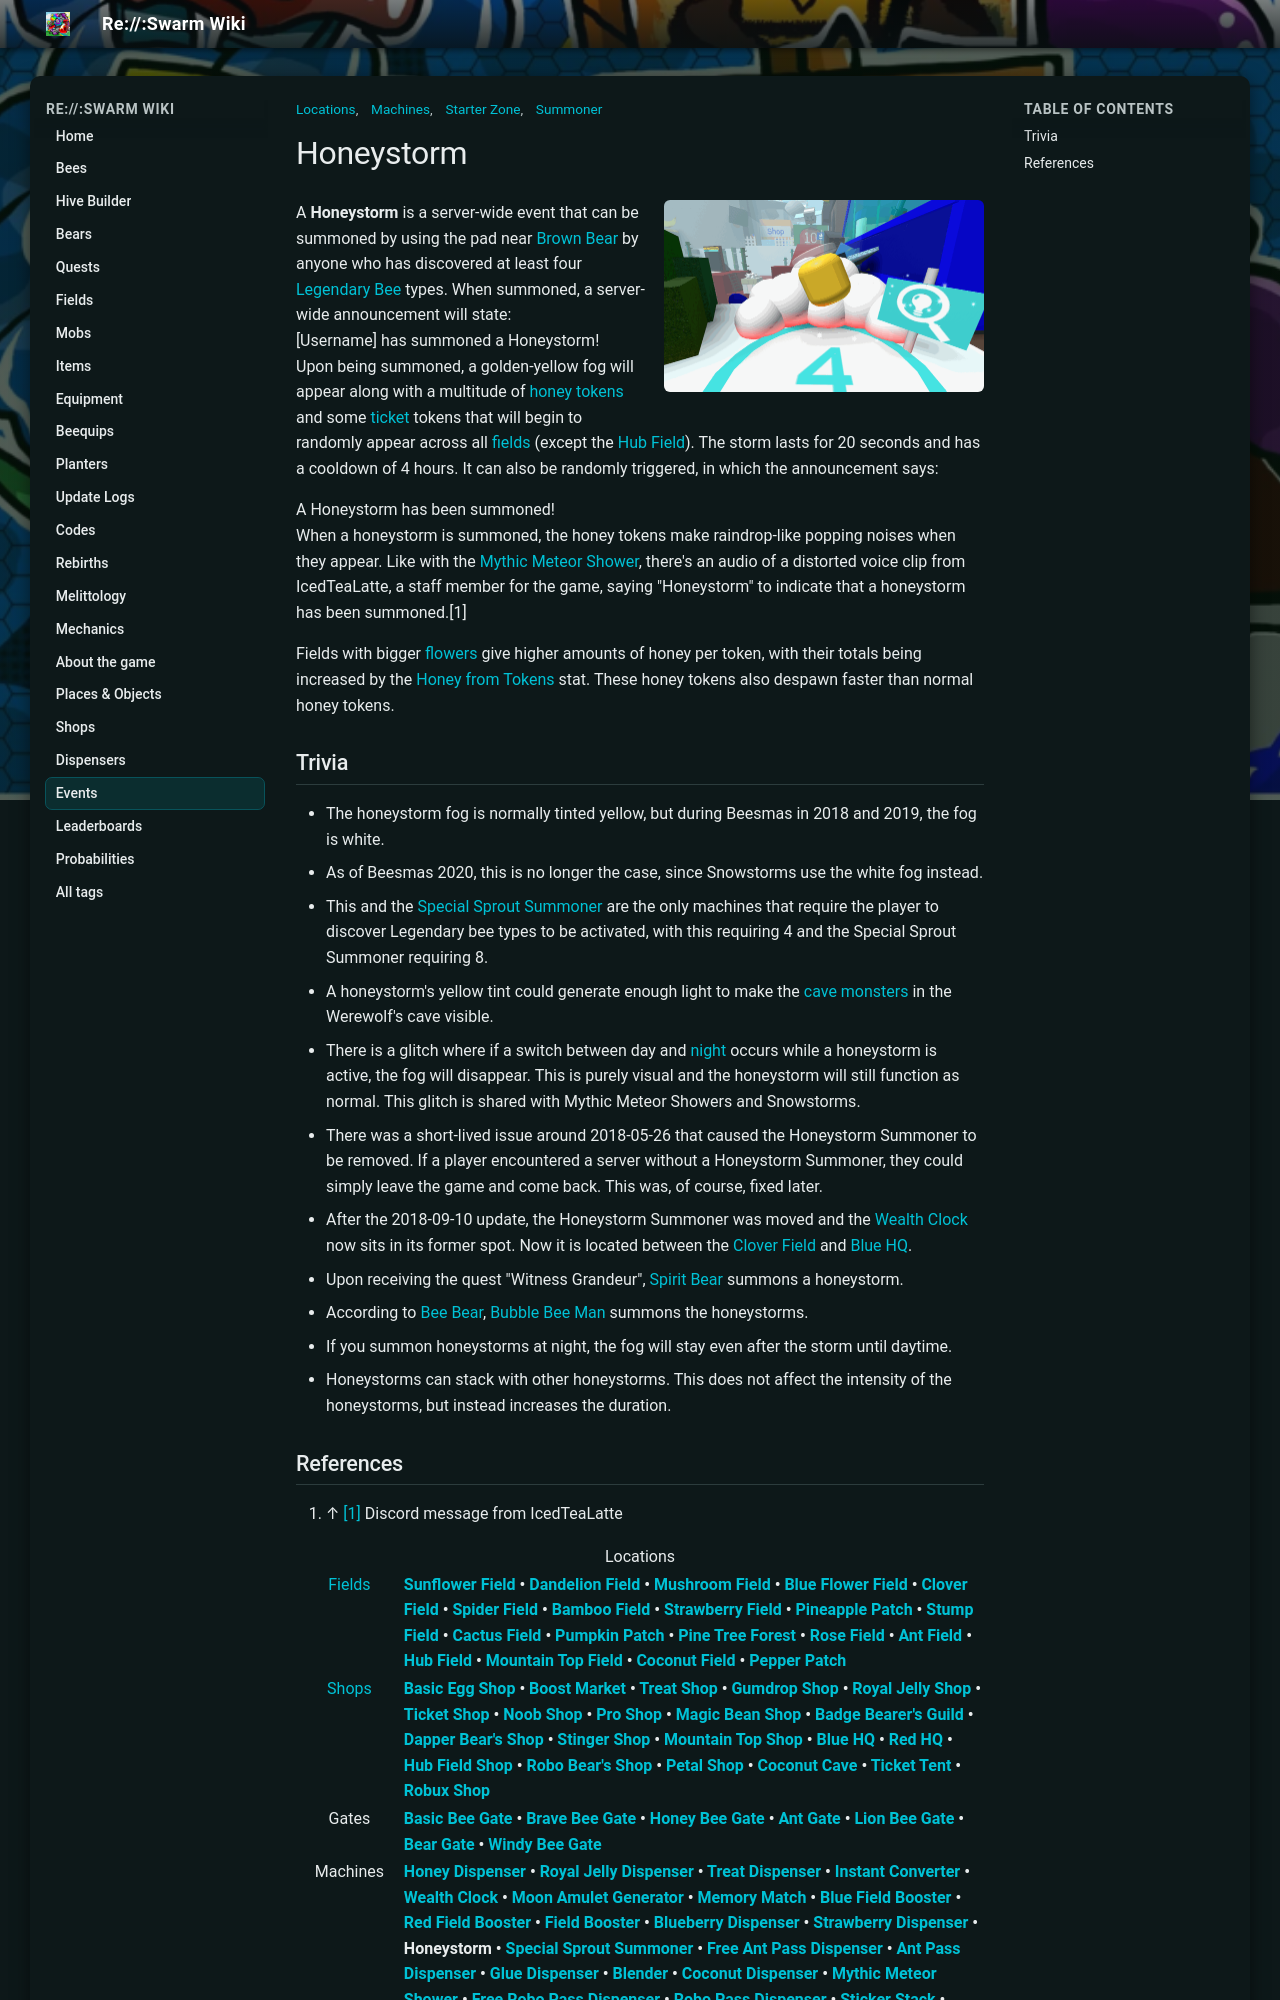

repository: JoaoFranciscoFE/reswarm-wiki · page: honeystorm.html · generator: mkdocs

---
title: "Honeystorm"
tags: ["Locations", "Machines", "Summoner", "Starter Zone"]
---

# Honeystorm

![Honeystorm](img/places/Honeystorm.png){ .wiki-photo }



A **Honeystorm** is a server-wide event that can be summoned by using the pad near [Brown Bear](brown-bear.md) by anyone who has discovered at least four [Legendary Bee](bees-legendary.md) types. When summoned, a server-wide announcement will state:  
[Username] has summoned a Honeystorm!  
Upon being summoned, a golden-yellow fog will appear along with a multitude of [honey tokens](honey.md) and some [ticket](ticket.md) tokens that will begin to randomly appear across all [fields](fields.md) (except the [Hub Field](hub-field.md)). The storm lasts for 20 seconds and has a cooldown of 4 hours. It can also be randomly triggered, in which the announcement says:
  

A Honeystorm has been summoned!  
When a honeystorm is summoned, the honey tokens make raindrop-like popping noises when they appear. Like with the [Mythic Meteor Shower](mythic-meteor-shower.md), there's an audio of a distorted voice clip from IcedTeaLatte, a staff member for the game, saying "Honeystorm" to indicate that a honeystorm has been summoned.[1]

Fields with bigger [flowers](flowers.md) give higher amounts of honey per token, with their totals being increased by the [Honey from Tokens](system-page.md#Honey_From_Tokens) stat. These honey tokens also despawn faster than normal honey tokens.

## Trivia

* The honeystorm fog is normally tinted yellow, but during Beesmas in 2018 and 2019, the fog is white.
  * As of Beesmas 2020, this is no longer the case, since Snowstorms use the white fog instead.
* This and the [Special Sprout Summoner](special-sprout-summoner.md) are the only machines that require the player to discover Legendary bee types to be activated, with this requiring 4 and the Special Sprout Summoner requiring 8.
* A honeystorm's yellow tint could generate enough light to make the [cave monsters](cave-monster.md) in the Werewolf's cave visible.
* There is a glitch where if a switch between day and [night](day-night-cycle.md) occurs while a honeystorm is active, the fog will disappear. This is purely visual and the honeystorm will still function as normal. This glitch is shared with Mythic Meteor Showers and Snowstorms.
* There was a short-lived issue around 2018-05-26 that caused the Honeystorm Summoner to be removed. If a player encountered a server without a Honeystorm Summoner, they could simply leave the game and come back. This was, of course, fixed later.
* After the 2018-09-10 update, the Honeystorm Summoner was moved and the [Wealth Clock](wealth-clock.md) now sits in its former spot. Now it is located between the [Clover Field](clover-field.md) and [Blue HQ](blue-hq.md).
* Upon receiving the quest "Witness Grandeur", [Spirit Bear](spirit-bear.md) summons a honeystorm.
* According to [Bee Bear](bee-bear.md), [Bubble Bee Man](bubble-bee-man.md) summons the honeystorms.
* If you summon honeystorms at night, the fog will stay even after the storm until daytime.
* Honeystorms can stack with other honeystorms. This does not affect the intensity of the honeystorms, but instead increases the duration.
